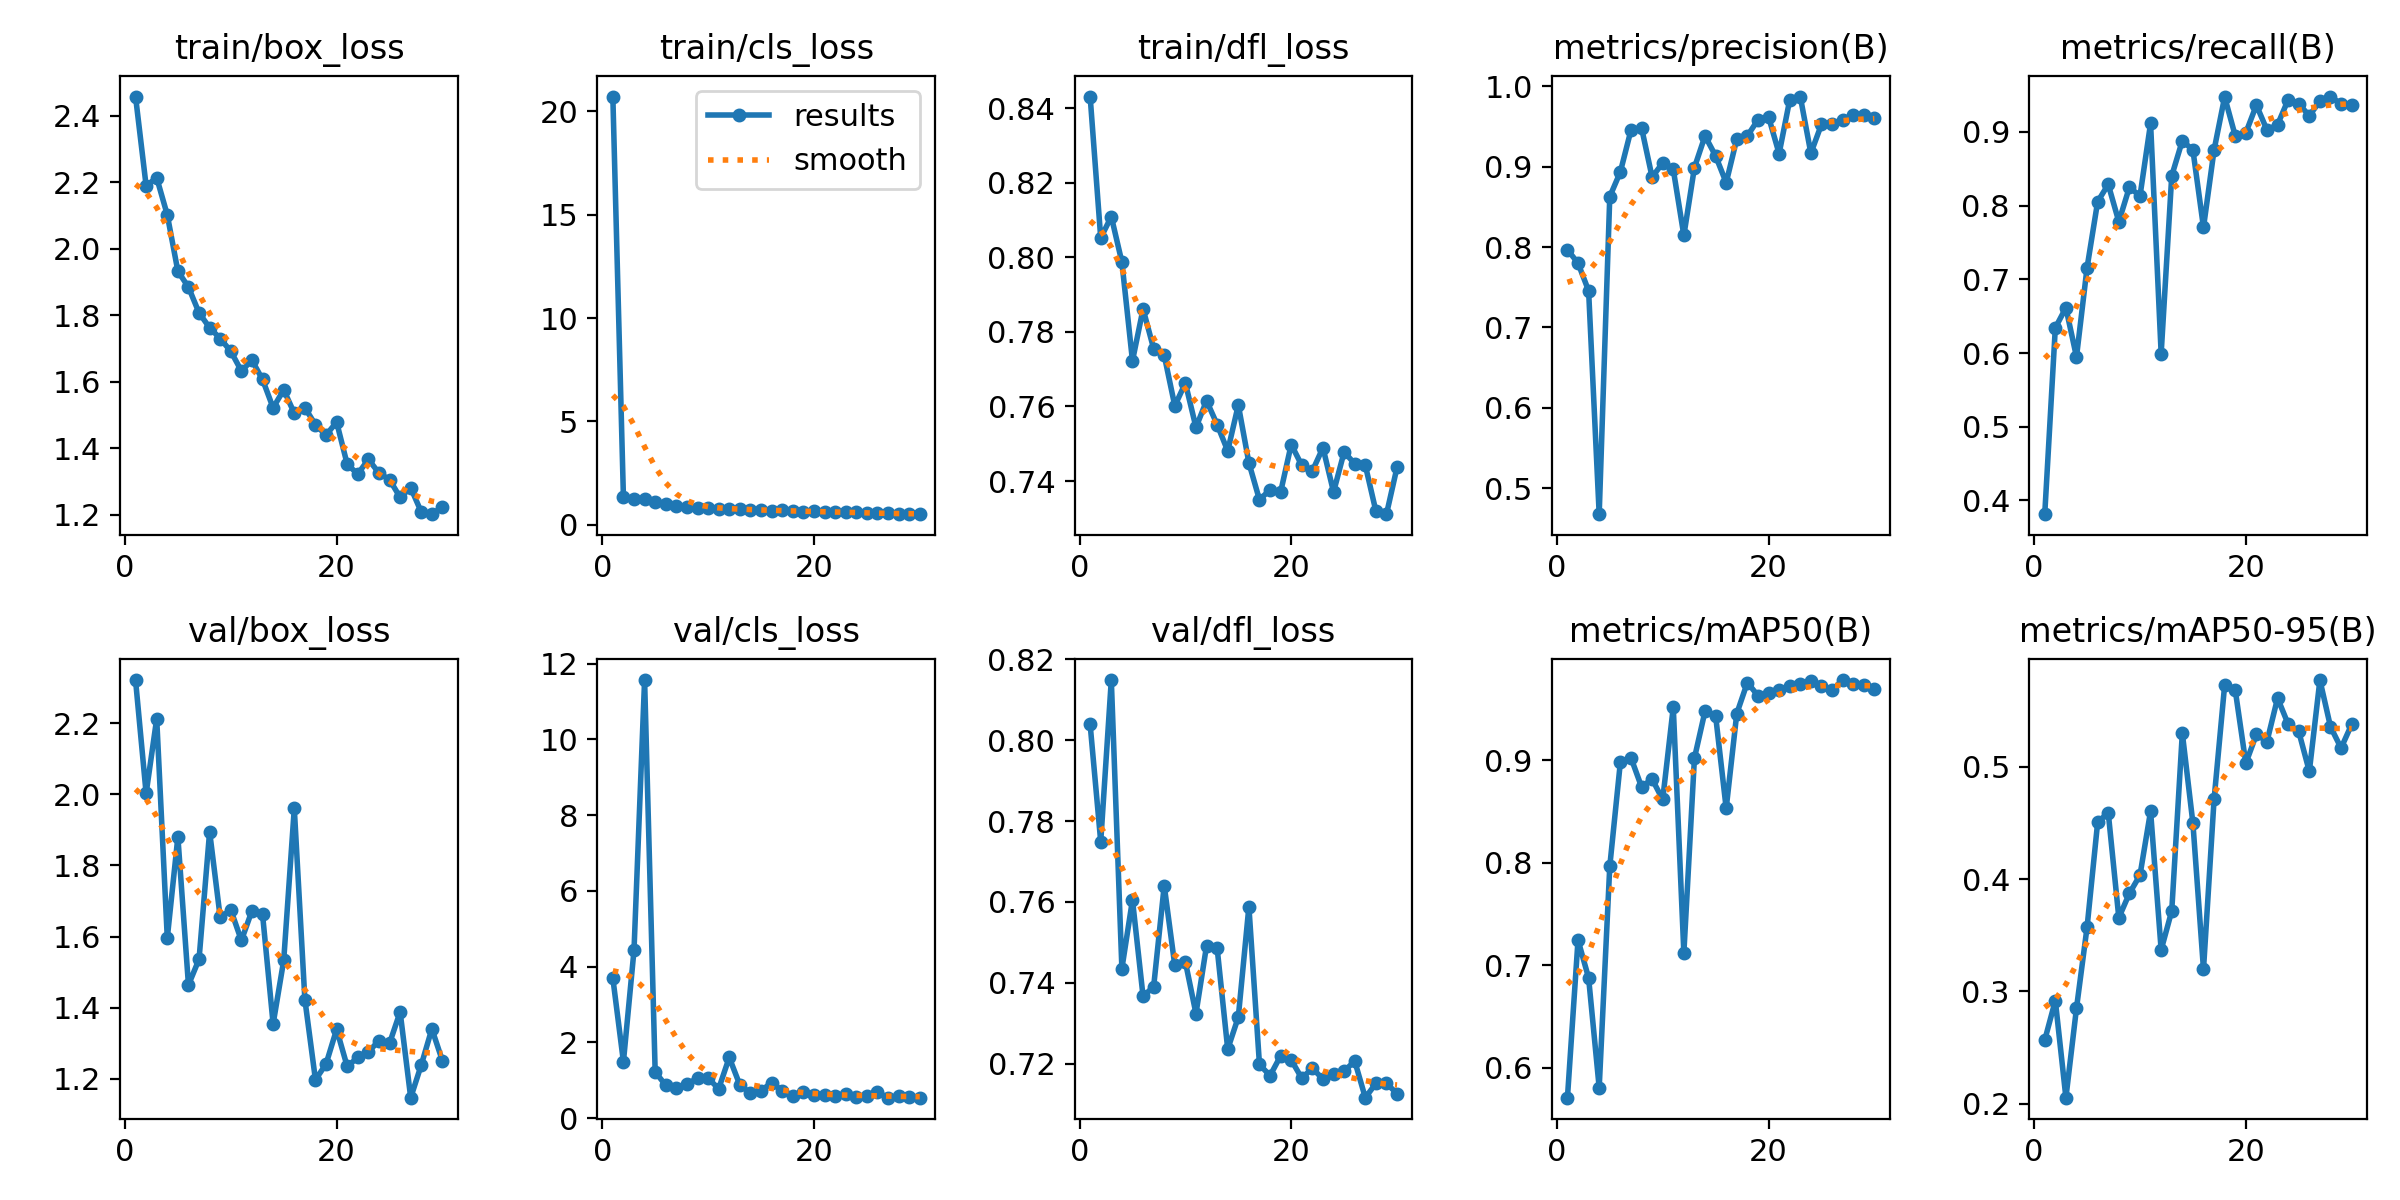

Values plotted in this chart, from the file beside it:
epoch, train/box_loss, train/cls_loss, train/dfl_loss, metrics/precision(B), metrics/recall(B), metrics/mAP50(B), metrics/mAP50-95(B), val/box_loss, val/cls_loss, val/dfl_loss, lr/pg0, lr/pg1, lr/pg2
1, 2.458, 20.72, 0.8432, 0.7967, 0.3813, 0.5709, 0.2566, 2.321, 3.693, 0.8039, 0.06994, 0.002753, 0.002753
2, 2.19, 1.344, 0.8052, 0.7801, 0.6342, 0.7247, 0.2918, 2.002, 1.487, 0.7749, 0.03922, 0.005367, 0.005367
3, 2.214, 1.262, 0.811, 0.7456, 0.6615, 0.6877, 0.2053, 2.212, 4.431, 0.8149, 0.008318, 0.007798, 0.007798
4, 2.102, 1.232, 0.7987, 0.4677, 0.5948, 0.5807, 0.285, 1.596, 11.57, 0.7435, 0.007563, 0.007563, 0.007563
5, 1.933, 1.103, 0.7722, 0.8628, 0.7159, 0.7965, 0.3572, 1.88, 1.218, 0.7605, 0.007287, 0.007287, 0.007287
6, 1.885, 1.009, 0.7862, 0.8935, 0.8054, 0.898, 0.4506, 1.464, 0.865, 0.7367, 0.007011, 0.007011, 0.007011
7, 1.808, 0.9014, 0.7755, 0.9454, 0.8288, 0.9026, 0.4593, 1.536, 0.8019, 0.739, 0.006735, 0.006735, 0.006735
8, 1.763, 0.8638, 0.7737, 0.9486, 0.7782, 0.8741, 0.3656, 1.895, 0.8945, 0.764, 0.006459, 0.006459, 0.006459
9, 1.73, 0.8373, 0.7602, 0.8871, 0.8251, 0.8817, 0.3873, 1.654, 1.054, 0.7443, 0.006184, 0.006184, 0.006184
10, 1.692, 0.8263, 0.7663, 0.9048, 0.8131, 0.8618, 0.4035, 1.675, 1.053, 0.7452, 0.005908, 0.005908, 0.005908
11, 1.633, 0.7887, 0.7544, 0.8967, 0.9117, 0.9517, 0.4605, 1.589, 0.773, 0.7324, 0.005632, 0.005632, 0.005632
12, 1.665, 0.7458, 0.7615, 0.8145, 0.5992, 0.7121, 0.337, 1.672, 1.6, 0.7492, 0.005356, 0.005356, 0.005356
13, 1.607, 0.7709, 0.7552, 0.899, 0.8405, 0.9021, 0.3717, 1.662, 0.8739, 0.7486, 0.005081, 0.005081, 0.005081
14, 1.522, 0.7153, 0.7481, 0.9383, 0.8881, 0.9479, 0.5301, 1.354, 0.656, 0.7236, 0.004805, 0.004805, 0.004805
15, 1.576, 0.7334, 0.7604, 0.9135, 0.8755, 0.9435, 0.4498, 1.533, 0.7176, 0.7315, 0.004529, 0.004529, 0.004529
16, 1.506, 0.6829, 0.7449, 0.8801, 0.7704, 0.8531, 0.3196, 1.96, 0.9374, 0.7588, 0.004253, 0.004253, 0.004253
17, 1.522, 0.702, 0.7349, 0.9345, 0.8755, 0.9456, 0.471, 1.423, 0.7242, 0.7198, 0.003978, 0.003978, 0.003978
18, 1.471, 0.6726, 0.7377, 0.9384, 0.9476, 0.9759, 0.5729, 1.197, 0.5773, 0.717, 0.003702, 0.003702, 0.003702
19, 1.44, 0.6198, 0.737, 0.9583, 0.8947, 0.963, 0.5684, 1.242, 0.6802, 0.7219, 0.003426, 0.003426, 0.003426
20, 1.479, 0.6581, 0.7498, 0.9623, 0.8988, 0.9661, 0.5032, 1.339, 0.5981, 0.7209, 0.00315, 0.00315, 0.00315
21, 1.352, 0.6295, 0.7442, 0.9163, 0.9365, 0.9685, 0.5289, 1.235, 0.6139, 0.7164, 0.002874, 0.002874, 0.002874
22, 1.323, 0.6195, 0.7427, 0.983, 0.9026, 0.9725, 0.5226, 1.26, 0.5757, 0.7189, 0.002599, 0.002599, 0.002599
23, 1.367, 0.6392, 0.749, 0.9873, 0.9099, 0.9748, 0.5613, 1.275, 0.6275, 0.7161, 0.002323, 0.002323, 0.002323
24, 1.326, 0.598, 0.737, 0.9168, 0.9437, 0.9776, 0.5381, 1.307, 0.5638, 0.7175, 0.002047, 0.002047, 0.002047
25, 1.306, 0.5601, 0.7478, 0.9526, 0.938, 0.9724, 0.5315, 1.3, 0.5872, 0.7181, 0.001771, 0.001771, 0.001771
26, 1.253, 0.5531, 0.7446, 0.9536, 0.9222, 0.9683, 0.496, 1.388, 0.678, 0.7207, 0.001496, 0.001496, 0.001496
27, 1.281, 0.5585, 0.7442, 0.9585, 0.9416, 0.9783, 0.5774, 1.147, 0.5402, 0.7116, 0.00122, 0.00122, 0.00122
28, 1.208, 0.5234, 0.7319, 0.9644, 0.948, 0.9741, 0.5358, 1.239, 0.5735, 0.7151, 0.000944, 0.000944, 0.000944
29, 1.202, 0.5261, 0.7311, 0.964, 0.9381, 0.9731, 0.5168, 1.34, 0.5462, 0.7151, 0.0006682, 0.0006682, 0.0006682
30, 1.224, 0.5156, 0.7437, 0.9601, 0.936, 0.9696, 0.5378, 1.25, 0.5376, 0.7126, 0.0003924, 0.0003924, 0.0003924
